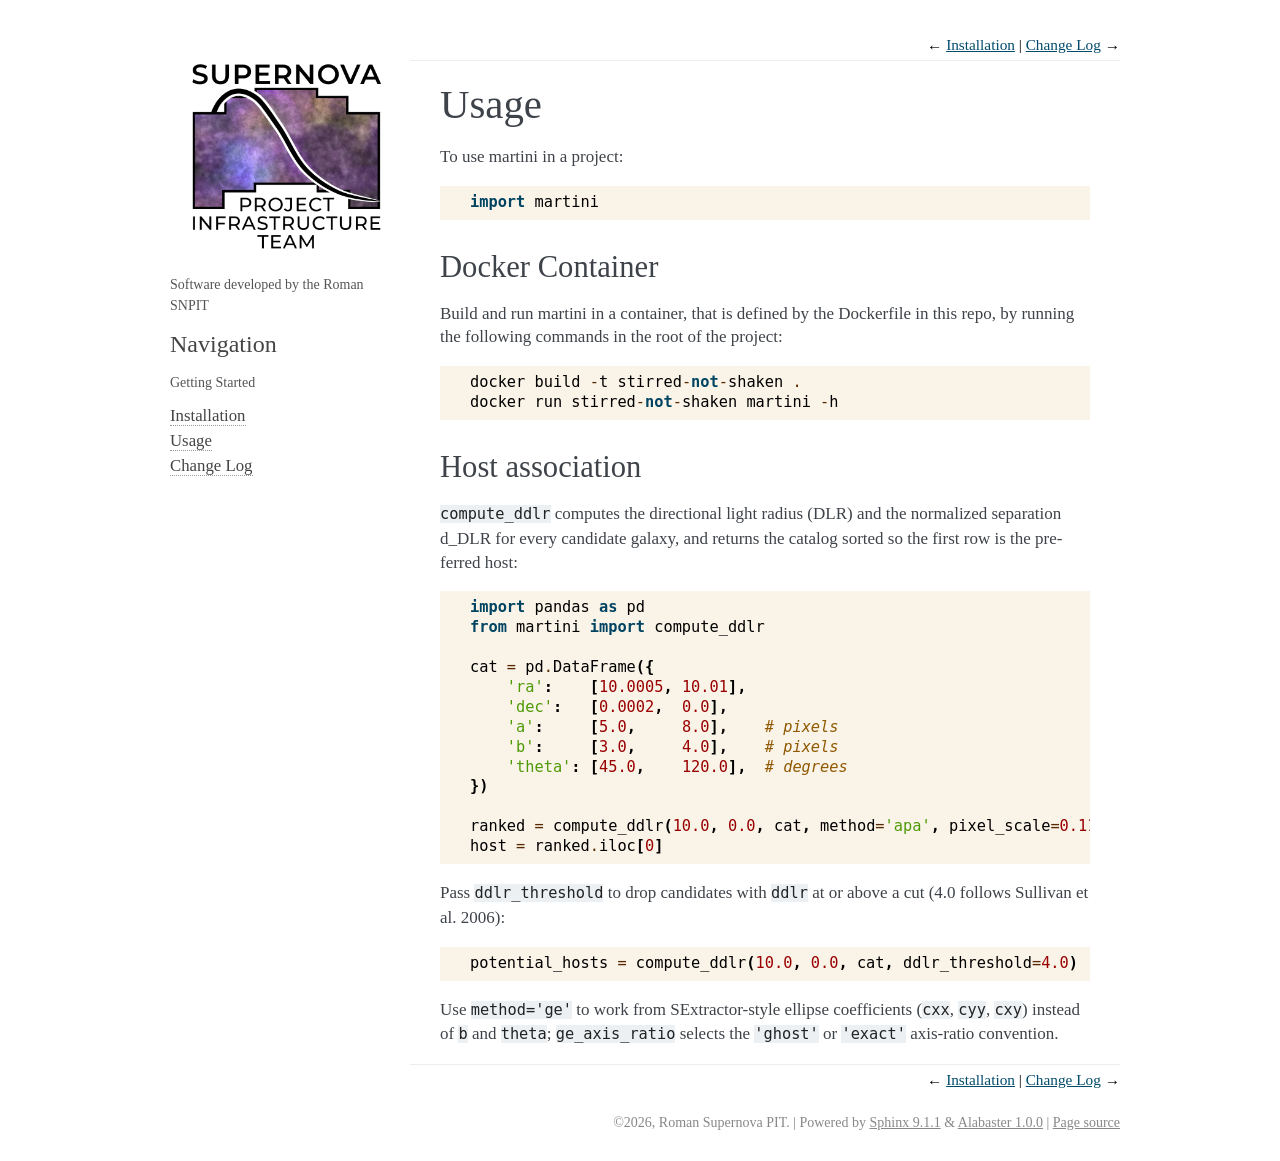

repository: Roman-Supernova-PIT/martini · page: usage.html · generator: sphinx

=====
Usage
=====

To use martini in a project::

    import martini

Docker Container
-----------------

Build and run martini in a container, that is defined by the Dockerfile in this repo, by running the following commands in the root of the project::

    docker build -t stirred-not-shaken .
    docker run stirred-not-shaken martini -h

Host association
----------------

``compute_ddlr`` computes the directional light radius (DLR) and the normalized
separation d_DLR for every candidate galaxy, and returns the catalog sorted so
the first row is the preferred host::

    import pandas as pd
    from martini import compute_ddlr

    cat = pd.DataFrame({
        'ra':    [10.0005, 10.01],
        'dec':   [0.0002,  0.0],
        'a':     [5.0,     8.0],    # pixels
        'b':     [3.0,     4.0],    # pixels
        'theta': [45.0,    120.0],  # degrees
    })

    ranked = compute_ddlr(10.0, 0.0, cat, method='apa', pixel_scale=0.11)
    host = ranked.iloc[0]

Pass ``ddlr_threshold`` to drop candidates with ``ddlr`` at or above a cut
(4.0 follows Sullivan et al. 2006)::

    potential_hosts = compute_ddlr(10.0, 0.0, cat, ddlr_threshold=4.0)

Use ``method='ge'`` to work from SExtractor-style ellipse coefficients
(``cxx``, ``cyy``, ``cxy``) instead of ``b`` and ``theta``; ``ge_axis_ratio``
selects the ``'ghost'`` or ``'exact'`` axis-ratio convention.
